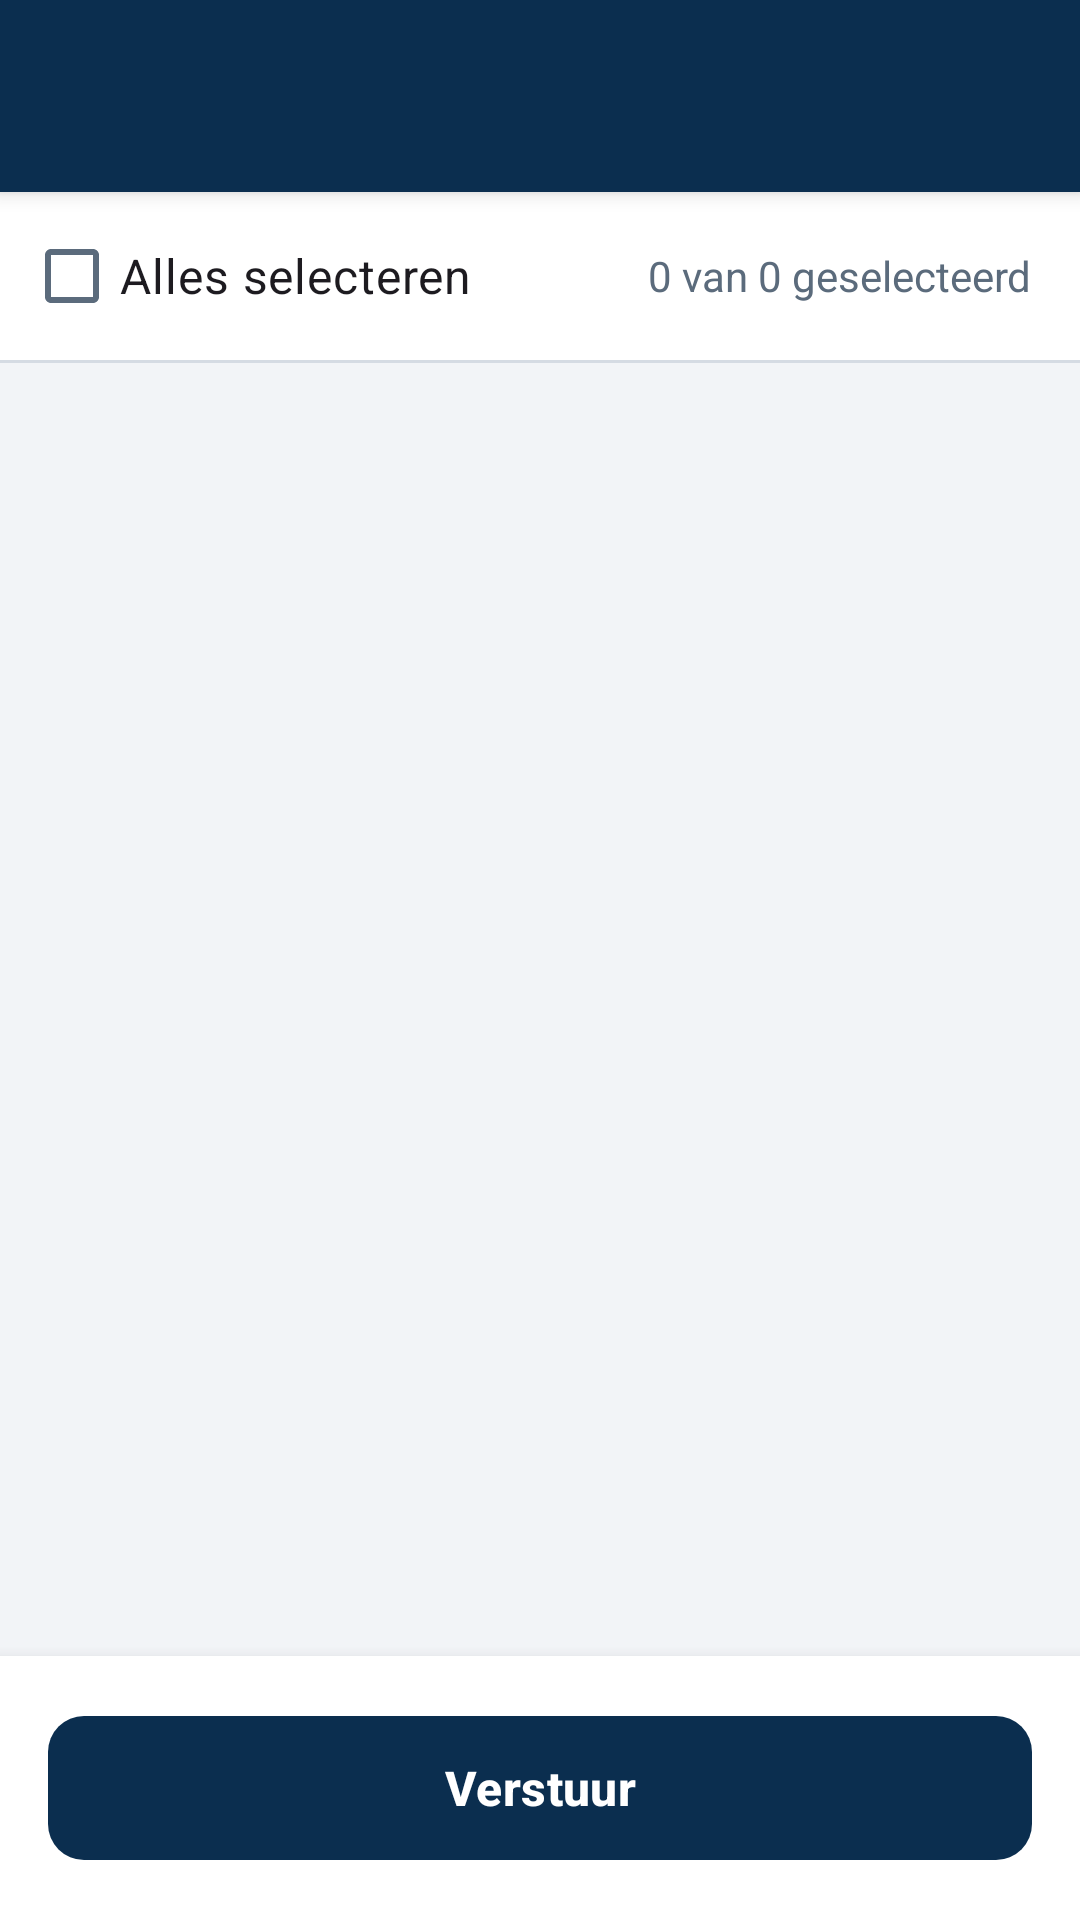

Write the Android layout XML for this screen, with the resource values it uses.
<!-- AndroidManifest.xml: application theme Theme.MobileMonteurPVBThomasAnjema -->
<!-- res/layout/activity_batch_list.xml -->
<?xml version="1.0" encoding="utf-8"?>
<LinearLayout xmlns:android="http://schemas.android.com/apk/res/android"
    xmlns:app="http://schemas.android.com/apk/res-auto"
    xmlns:tools="http://schemas.android.com/tools"
    android:id="@+id/main"
    android:layout_width="match_parent"
    android:layout_height="match_parent"
    android:background="@color/surface_bg"
    android:orientation="vertical"
    tools:context=".BatchListActivity">

    <include layout="@layout/include_toolbar" />

    
    <LinearLayout
        android:layout_width="match_parent"
        android:layout_height="wrap_content"
        android:background="@color/white"
        android:gravity="center_vertical"
        android:orientation="horizontal"
        android:paddingStart="8dp"
        android:paddingEnd="16dp">

        <CheckBox
            android:id="@+id/checkSelectAll"
            android:layout_width="0dp"
            android:layout_height="wrap_content"
            android:layout_weight="1"
            android:minHeight="56dp"
            android:text="Alles selecteren"
            android:textSize="16sp" />

        <TextView
            android:id="@+id/textSelectedCount"
            android:layout_width="wrap_content"
            android:layout_height="wrap_content"
            android:text="0 van 0 geselecteerd"
            android:textColor="@color/text_secondary"
            android:textSize="14sp" />
    </LinearLayout>

    <View
        android:layout_width="match_parent"
        android:layout_height="1dp"
        android:background="@color/divider" />

    <FrameLayout
        android:layout_width="match_parent"
        android:layout_height="0dp"
        android:layout_weight="1">

        <androidx.recyclerview.widget.RecyclerView
            android:id="@+id/recyclerBatch"
            android:layout_width="match_parent"
            android:layout_height="match_parent"
            android:clipToPadding="false"
            android:padding="12dp" />

        <TextView
            android:id="@+id/textEmpty"
            android:layout_width="match_parent"
            android:layout_height="wrap_content"
            android:layout_gravity="center"
            android:gravity="center"
            android:padding="32dp"
            android:text="Geen onverzonden meldingen\nMaak eerst een melding aan om te kunnen versturen."
            android:textColor="@color/text_secondary"
            android:textSize="16sp"
            android:visibility="gone" />
    </FrameLayout>

    <LinearLayout
        android:layout_width="match_parent"
        android:layout_height="wrap_content"
        android:background="@color/white"
        android:elevation="8dp"
        android:orientation="vertical"
        android:padding="16dp">

        <com.google.android.material.button.MaterialButton
            android:id="@+id/buttonBatchAccept"
            android:layout_width="match_parent"
            android:layout_height="wrap_content"
            android:text="Verstuur"
            app:icon="@drawable/ic_send" />
    </LinearLayout>

</LinearLayout>
<!-- res/layout/include_toolbar.xml (included above) -->
<?xml version="1.0" encoding="utf-8"?>
<FrameLayout xmlns:android="http://schemas.android.com/apk/res/android"
    xmlns:app="http://schemas.android.com/apk/res-auto"
    android:id="@+id/layoutHeader"
    android:layout_width="match_parent"
    android:layout_height="wrap_content"
    android:background="@color/navy"
    android:elevation="4dp">

    <com.google.android.material.appbar.MaterialToolbar
        android:id="@+id/toolbar"
        android:layout_width="match_parent"
        android:layout_height="?attr/actionBarSize"
        android:background="@android:color/transparent"
        app:navigationIcon="@drawable/ic_arrow_back"
        app:navigationIconTint="@color/white"
        app:titleTextColor="@color/white" />
</FrameLayout>
<!-- resources referenced by this layout -->
<resources>
  <color name="divider">#FFD5DBE3</color>
  <color name="navy">#FF0B2E4F</color>
  <color name="surface_bg">#FFF2F4F7</color>
  <color name="text_secondary">#FF5B6B7C</color>
  <color name="white">#FFFFFFFF</color>
  <style name="Theme.MobileMonteurPVBThomasAnjema" parent="Theme.Material3.Light.NoActionBar">
          <item name="colorPrimary">@color/navy</item>
          <item name="colorOnPrimary">@color/white</item>
          <item name="colorPrimaryContainer">@color/navy_container</item>
          <item name="colorOnPrimaryContainer">@color/navy</item>
  
          <item name="colorSecondary">@color/amber</item>
          <item name="colorOnSecondary">@color/navy</item>
          <item name="colorSecondaryContainer">@color/amber_container</item>
          <item name="colorOnSecondaryContainer">@color/navy</item>
  
          <item name="colorError">@color/danger</item>
          <item name="colorOnError">@color/white</item>
          <item name="colorErrorContainer">@color/danger_container</item>
  
          <item name="colorSurface">@color/white</item>
          <item name="colorOnSurface">@color/text_primary</item>
          <item name="colorOnSurfaceVariant">@color/text_secondary</item>
          <item name="colorOutline">@color/field_outline</item>
          <item name="android:colorBackground">@color/surface_bg</item>
  
          
          <item name="materialButtonStyle">@style/Widget.App.Button</item>
          <item name="materialButtonOutlinedStyle">@style/Widget.App.OutlinedButton</item>
          <item name="textInputStyle">@style/Widget.Material3.TextInputLayout.OutlinedBox</item>
      </style>
  <color name="navy_container">#FFDCE7F3</color>
  <color name="amber">#FFFFB300</color>
  <color name="amber_container">#FFFFE9A8</color>
  <color name="danger">#FFC62828</color>
  <color name="danger_container">#FFFBE3E3</color>
  <color name="text_primary">#FF14202E</color>
  <color name="field_outline">#FF7C8896</color>
  <style name="Widget.App.Button" parent="Widget.Material3.Button">
          <item name="android:minHeight">56dp</item>
          <item name="android:textSize">16sp</item>
          <item name="android:textStyle">bold</item>
          <item name="android:textAllCaps">false</item>
          <item name="cornerRadius">12dp</item>
      </style>
  <style name="Widget.App.OutlinedButton" parent="Widget.Material3.Button.OutlinedButton">
          <item name="android:minHeight">56dp</item>
          <item name="android:textSize">16sp</item>
          <item name="android:textStyle">bold</item>
          <item name="android:textAllCaps">false</item>
          <item name="cornerRadius">12dp</item>
      </style>
</resources>
